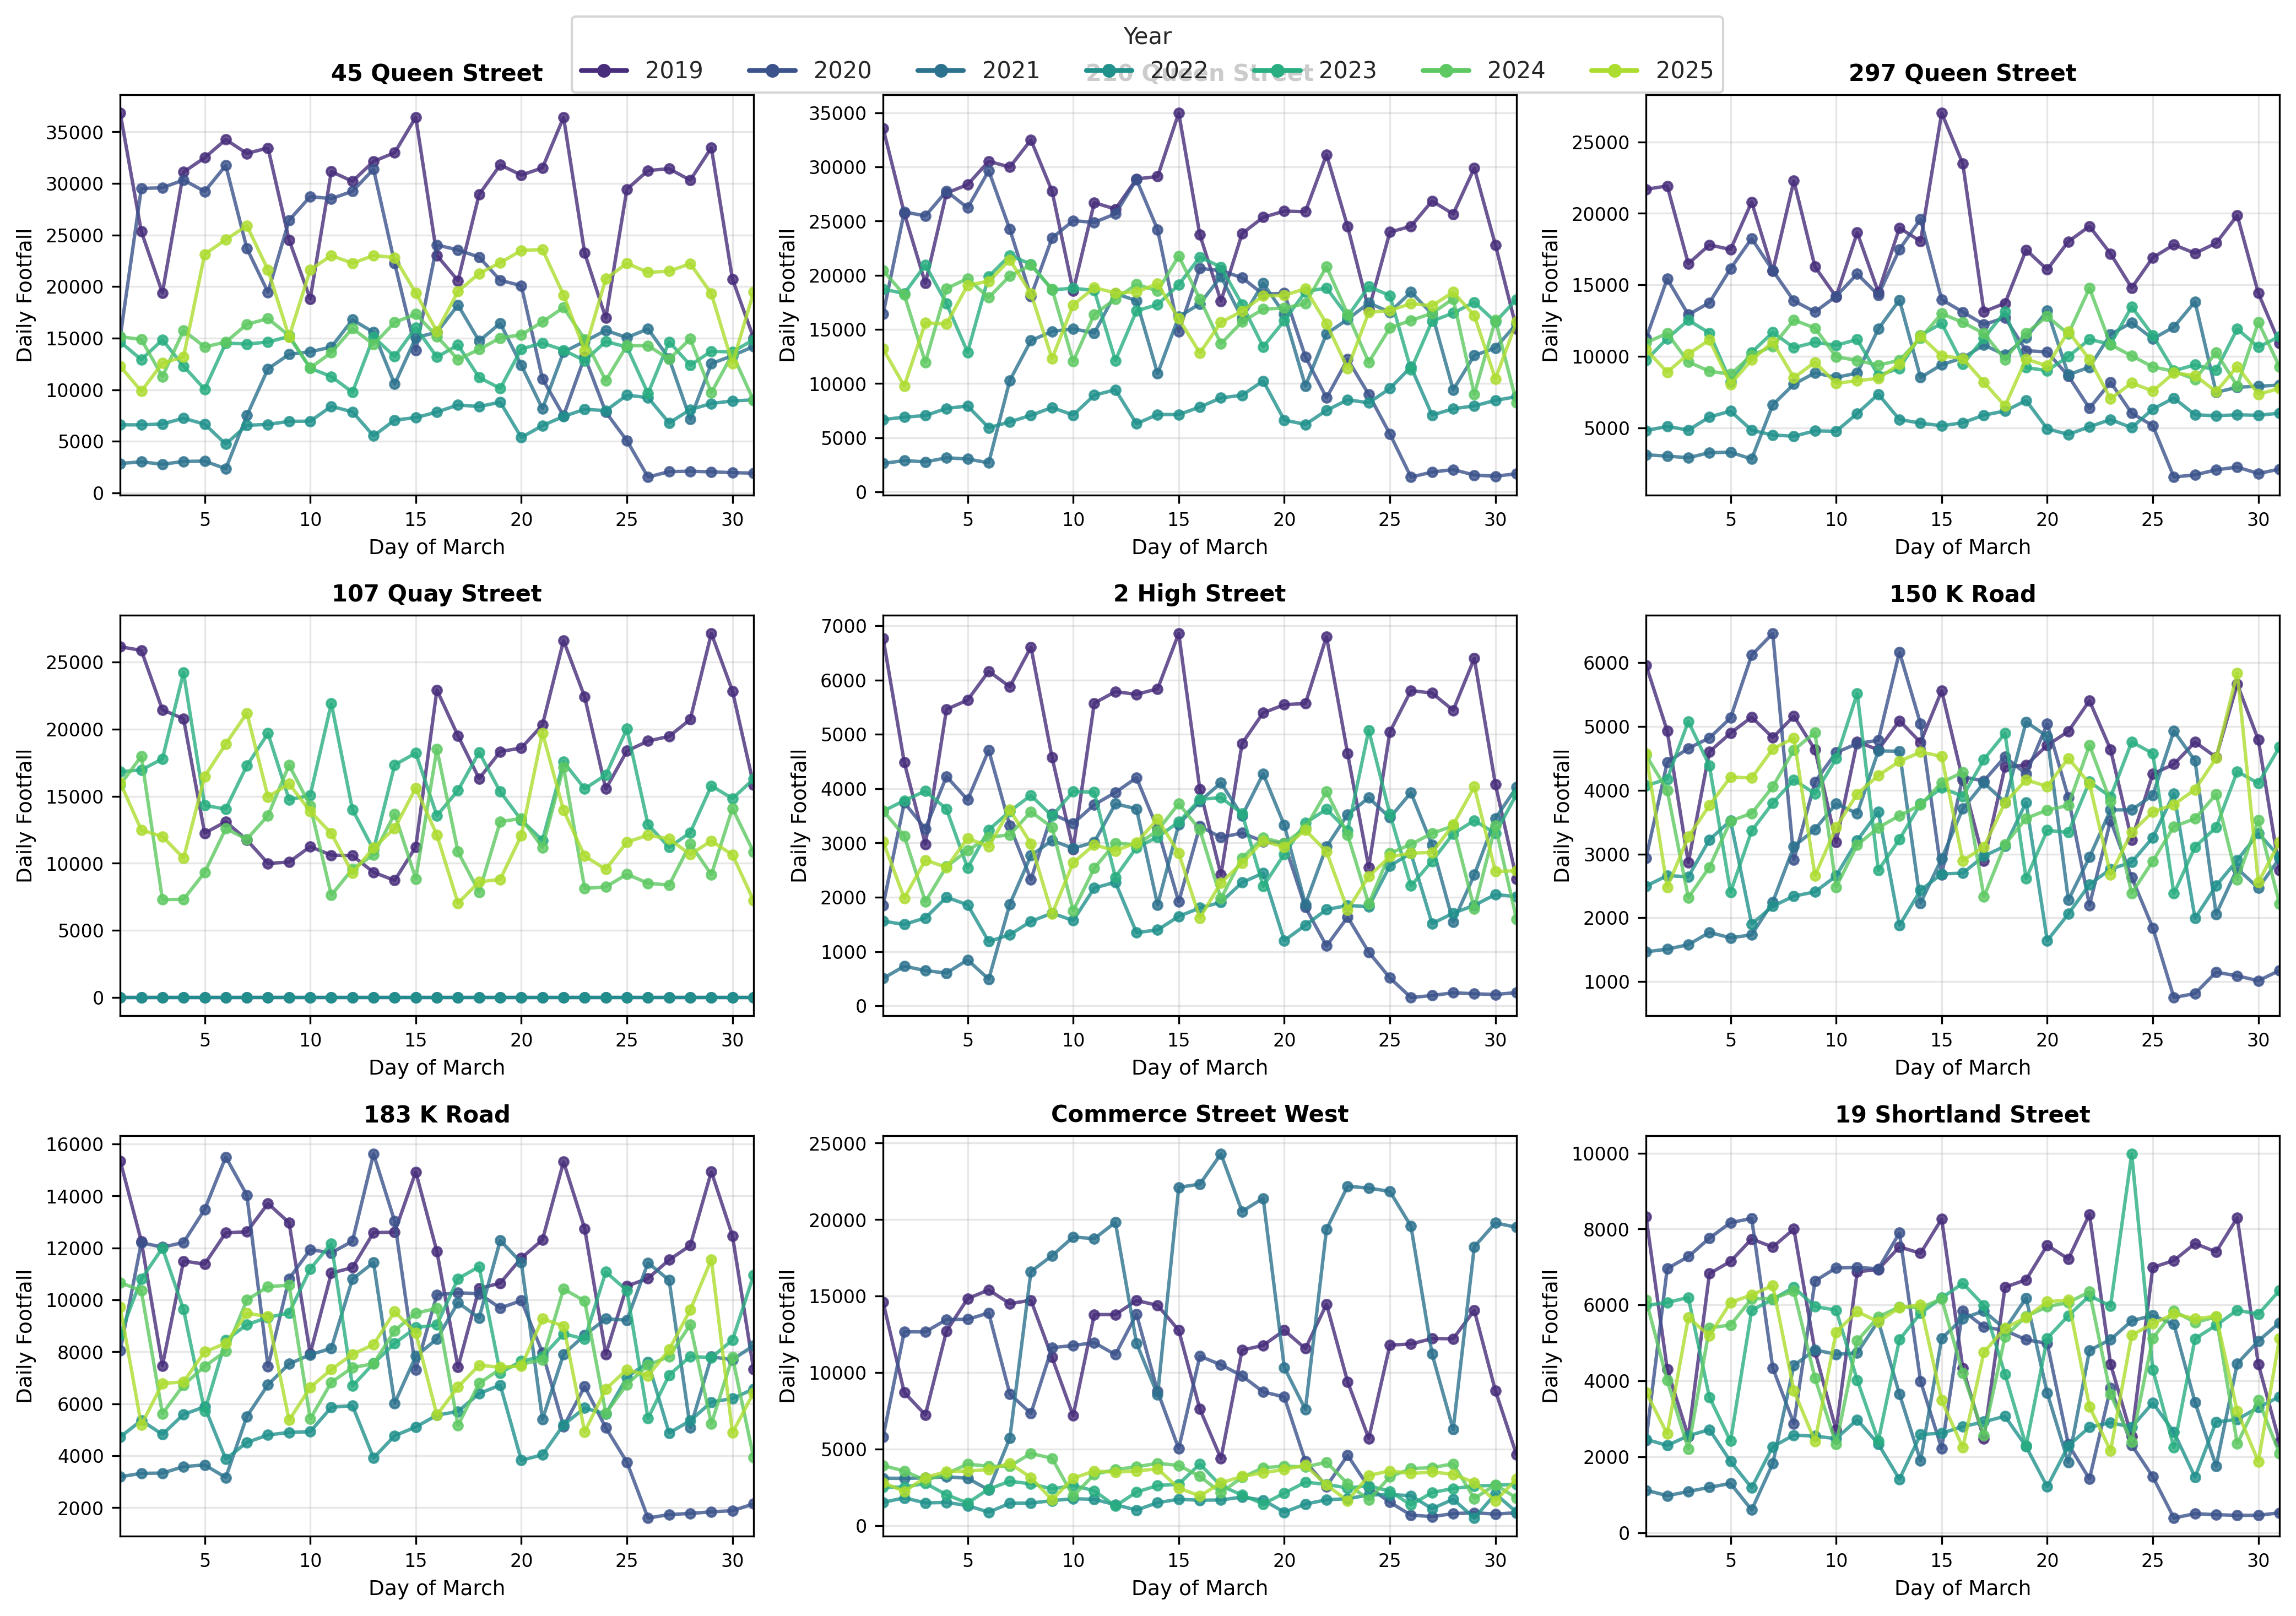

Write the Python code that produced this figure.
import pandas as pd
import numpy as np
import matplotlib.pyplot as plt
import seaborn as sns
import warnings
warnings.filterwarnings('ignore')

# Load the data
from akl_ped_counts import load_hourly
df = load_hourly()

# Extract month from date
df['month'] = df['date'].dt.month
df['day'] = df['date'].dt.day

# Filter to March only
march_df = df[df['month'] == 3].copy()

# Get sensor columns (all columns except date, hour, year, month, day)
sensor_cols = [col for col in march_df.columns if col not in ['date', 'hour', 'year', 'month', 'day']]

# Select 9 key sensors
sensors_to_plot = [
    "45 Queen Street",
    "210 Queen Street",
    "297 Queen Street",
    "107 Quay Street",
    "2 High Street",
    "150 K Road",
    "183 K Road",
    "Commerce Street West",
    "19 Shortland Street"
]

# Verify sensors exist
available_sensors = [s for s in sensors_to_plot if s in sensor_cols]
print(f"Found {len(available_sensors)} out of {len(sensors_to_plot)} sensors")
print(f"Available sensors: {available_sensors}")

# Group by year and day, sum across all hours to get daily totals
daily_march = march_df.groupby(['year', 'day'])[available_sensors].sum().reset_index()

# Create color palette for years (2019-2025)
years = sorted(daily_march['year'].unique())
palette = sns.color_palette("viridis", len(years))
year_colors = {year: palette[i] for i, year in enumerate(years)}

# Create 3x3 subplot grid
fig, axes = plt.subplots(3, 3, figsize=(14, 10))
axes = axes.flatten()

# Set style
sns.set_style("whitegrid")

# Plot each sensor
for idx, sensor in enumerate(available_sensors):
    ax = axes[idx]
    
    # Plot line for each year
    for year in years:
        year_data = daily_march[daily_march['year'] == year]
        ax.plot(year_data['day'], year_data[sensor], 
                marker='o', markersize=4, linewidth=1.5,
                label=str(year), color=year_colors[year], alpha=0.8)
    
    # Format subplot
    ax.set_xlabel('Day of March', fontsize=9)
    ax.set_ylabel('Daily Footfall', fontsize=9)
    
    # Shorten sensor name if too long
    short_name = sensor if len(sensor) <= 20 else sensor[:17] + '...'
    ax.set_title(short_name, fontsize=10, fontweight='bold')
    
    ax.set_xlim(1, 31)
    ax.grid(True, alpha=0.3)
    ax.tick_params(labelsize=8)

# Remove extra subplots
for idx in range(len(available_sensors), 9):
    fig.delaxes(axes[idx])

# Create shared legend
handles = [plt.Line2D([0], [0], color=year_colors[year], linewidth=2, marker='o', markersize=5, label=str(year)) 
           for year in years]
fig.legend(handles=handles, loc='upper center', bbox_to_anchor=(0.5, 0.98), 
           ncol=len(years), frameon=True, fontsize=10, title='Year')

# Adjust layout
plt.tight_layout(rect=[0, 0, 1, 0.96])

# Create output directory if needed
import os
output_dir = 'examples'
os.makedirs(output_dir, exist_ok=True)

# Save figure
output_path = os.path.join(output_dir, 'march_trajectories.png')
plt.savefig(output_path, dpi=300, bbox_inches='tight')
print(f"\nPlot saved to {output_path}")

plt.close()

# Print summary stats
print("\nSummary Statistics:")
print(f"Years covered: {years}")
print(f"Sensors plotted: {len(available_sensors)}")
print(f"March data range: {march_df['date'].min()} to {march_df['date'].max()}")
